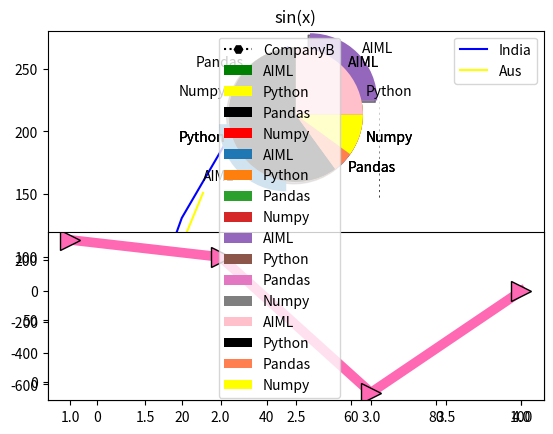

Generate this figure with matplotlib:
# -*- coding: utf-8 -*-
"""MATPLOTLIB1.ipynb

Automatically generated by Colaboratory.

Original file is located at
    https://colab.research.google.com/<link-removed>
"""

import numpy as np
import matplotlib.pyplot as plt
runs=np.array([100,50,91,78,89,25,34,19,9,10])
w=np.array([1,0,2,0,3,7,8,9,7,5])
plt.scatter(runs,w,color='green')
plt.title('IndvsAus_score')
plt.show()

import numpy as np
import matplotlib.pyplot as plt
tigar=np.linspace(-2*np.pi,2*np.pi,100)
print(tigar)

plt.plot(tigar,np.sin(tigar),color='black')
plt.title("sin(x)")
plt.show()

import numpy as np
import matplotlib.pyplot as plt
#creating x
overs = np.arange(5,50,5)
overs_a = np.arange(5,30,5)
#creating y
runs_i = np.array([25,51,84,131,160,189,220,250,267])
runs_a = np.array([15,41,94,110,151])
wickets = np.array([12,32,96])
#plotting
plt.plot(overs,runs_i,color='blue',label='India')
plt.plot(overs_a,runs_a,color='yellow',label = 'Aus')
#combining two graphs
plt.legend(loc='best')
#displaying the final graph
plt.show()

import matplotlib.pyplot as plt
a = [230,560,780,127,128]
b = [200,160,270,127,400]
years = [1,2,3,4]
profit_a = [(a[i]-a[i-1]) for i in range(1,len(a))]
profit_b = [(b[i]-b[i-1]) for i in range(1,len(b))]
plt.subplot(2,1,2)
plt.plot(years,profit_a,color='hotpink',linewidth = '7',label = 'CompanyA',marker='>',ms='15',mec='k')
plt.subplot(2,1,1)
plt.plot(years,profit_b,color='black',linestyle='dotted',label = 'CompanyB',marker = 'H')
plt.show()

import numpy as np
a = np.array([25,60,5,10])
labe = ["AIML","Python","Pandas","Numpy"]
colours=['green','yellow','black','red']
plt.pie(a,labels = labe,colors=colours)
plt.show()

#explode
a = np.array([25,60,5,10])
labe = ["AIML","Python","Pandas","Numpy"]
explo = [0.2,0,0,0]
plt.pie(a,labels = labe,explode = explo,startangle = 180)
plt.show()

a = np.array([25,60,5,10])
labe = ["AIML","Python","Pandas","Numpy"]
explo = [0.3,0,0,0]
plt.pie(a,labels = labe,explode = explo,shadow=True)
plt.legend()
plt.show()

a = np.array([25,60,5,10])
labe = ["AIML","Python","Pandas","Numpy"]
color = ['pink','black','coral','yellow']
plt.pie(a,labels = labe,colors= color)
plt.legend()
plt.show()